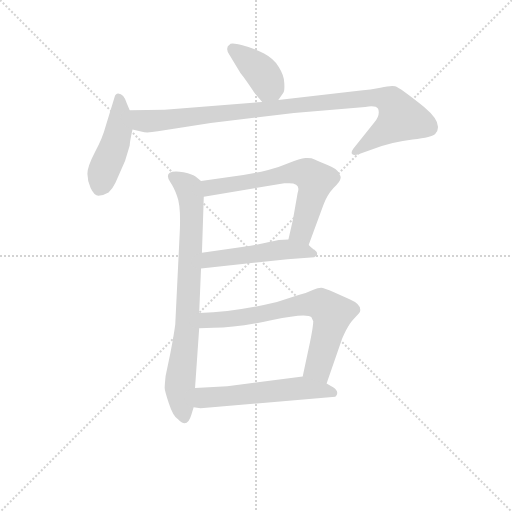
t = 0.00 s
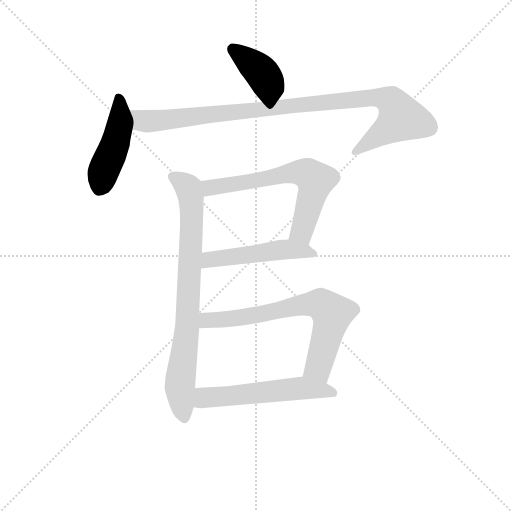
t = 1.29 s
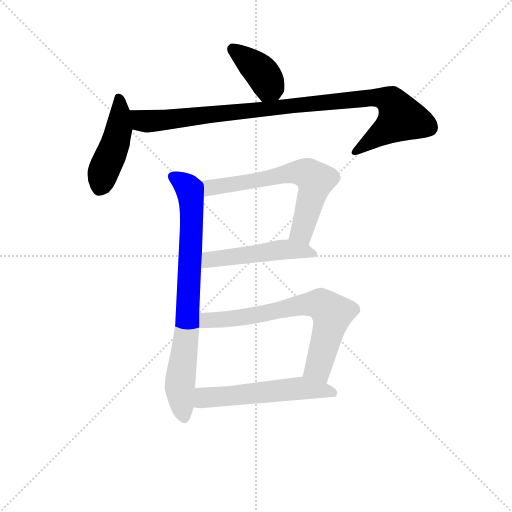
t = 2.59 s
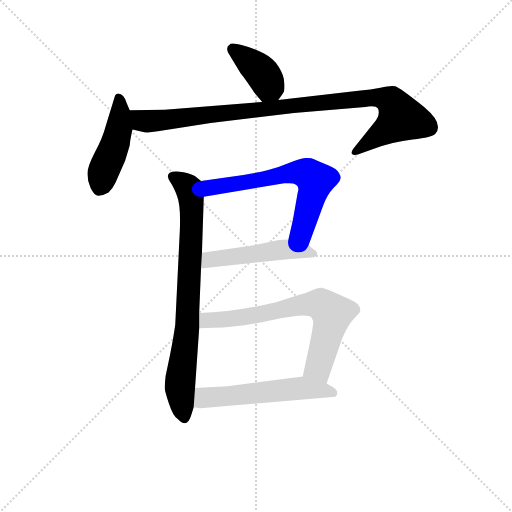
t = 3.88 s
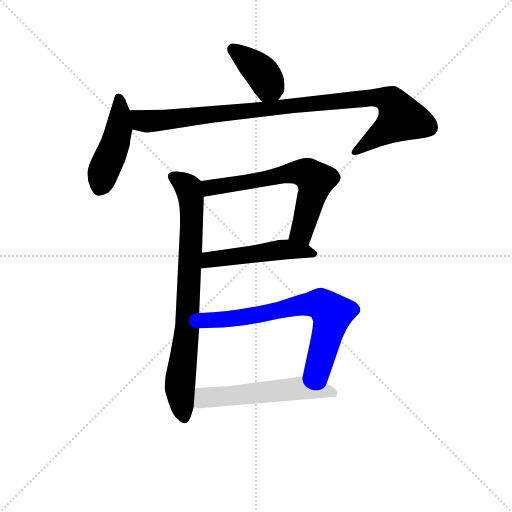
t = 5.17 s
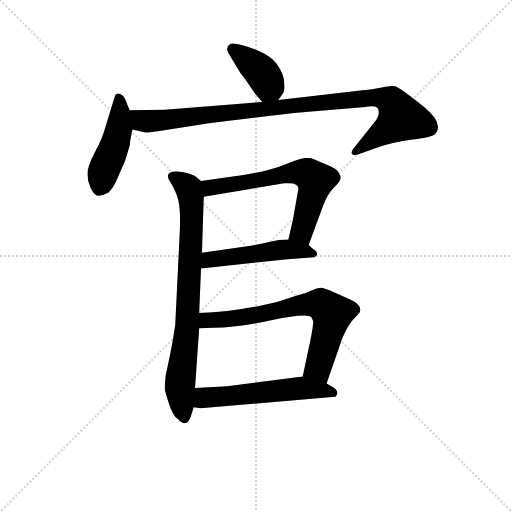
t = 6.46 s

The animated SVG that drew these frames (rendered in a browser with its animation timeline set to each time). Animation: 8 CSS @keyframes rules; one cycle of 6.46 s.

<svg version="1.1" viewBox="0 0 1024 1024" xmlns="http://www.w3.org/2000/svg">
  <g stroke="lightgray" stroke-dasharray="1,1" stroke-width="1" transform="scale(4, 4)">
    <line x1="0" y1="0" x2="256" y2="256"></line>
    <line x1="256" y1="0" x2="0" y2="256"></line>
    <line x1="128" y1="0" x2="128" y2="256"></line>
    <line x1="0" y1="128" x2="256" y2="128"></line>
  </g>
<g transform="scale(0.92, -0.92) translate(60, -900)">
   <style type="text/css">
    @keyframes keyframes0 {
      from {
       stroke: blue;
       stroke-dashoffset: 392;
       stroke-width: 128;
       }
       56% {
       animation-timing-function: step-end;
       stroke: blue;
       stroke-dashoffset: 0;
       stroke-width: 128;
       }
       to {
       stroke: black;
       stroke-width: 1024;
       }
       }
       #make-me-a-hanzi-animation-0 {
         animation: keyframes0 0.569010s both;
         animation-delay: 0.000000s;
         animation-timing-function: linear;
       }
    @keyframes keyframes1 {
      from {
       stroke: blue;
       stroke-dashoffset: 458;
       stroke-width: 128;
       }
       60% {
       animation-timing-function: step-end;
       stroke: blue;
       stroke-dashoffset: 0;
       stroke-width: 128;
       }
       to {
       stroke: black;
       stroke-width: 1024;
       }
       }
       #make-me-a-hanzi-animation-1 {
         animation: keyframes1 0.622721s both;
         animation-delay: 0.569010s;
         animation-timing-function: linear;
       }
    @keyframes keyframes2 {
      from {
       stroke: blue;
       stroke-dashoffset: 994;
       stroke-width: 128;
       }
       76% {
       animation-timing-function: step-end;
       stroke: blue;
       stroke-dashoffset: 0;
       stroke-width: 128;
       }
       to {
       stroke: black;
       stroke-width: 1024;
       }
       }
       #make-me-a-hanzi-animation-2 {
         animation: keyframes2 1.058919s both;
         animation-delay: 1.191732s;
         animation-timing-function: linear;
       }
    @keyframes keyframes3 {
      from {
       stroke: blue;
       stroke-dashoffset: 795;
       stroke-width: 128;
       }
       72% {
       animation-timing-function: step-end;
       stroke: blue;
       stroke-dashoffset: 0;
       stroke-width: 128;
       }
       to {
       stroke: black;
       stroke-width: 1024;
       }
       }
       #make-me-a-hanzi-animation-3 {
         animation: keyframes3 0.896973s both;
         animation-delay: 2.250651s;
         animation-timing-function: linear;
       }
    @keyframes keyframes4 {
      from {
       stroke: blue;
       stroke-dashoffset: 645;
       stroke-width: 128;
       }
       68% {
       animation-timing-function: step-end;
       stroke: blue;
       stroke-dashoffset: 0;
       stroke-width: 128;
       }
       to {
       stroke: black;
       stroke-width: 1024;
       }
       }
       #make-me-a-hanzi-animation-4 {
         animation: keyframes4 0.774902s both;
         animation-delay: 3.147624s;
         animation-timing-function: linear;
       }
    @keyframes keyframes5 {
      from {
       stroke: blue;
       stroke-dashoffset: 503;
       stroke-width: 128;
       }
       62% {
       animation-timing-function: step-end;
       stroke: blue;
       stroke-dashoffset: 0;
       stroke-width: 128;
       }
       to {
       stroke: black;
       stroke-width: 1024;
       }
       }
       #make-me-a-hanzi-animation-5 {
         animation: keyframes5 0.659342s both;
         animation-delay: 3.922526s;
         animation-timing-function: linear;
       }
    @keyframes keyframes6 {
      from {
       stroke: blue;
       stroke-dashoffset: 704;
       stroke-width: 128;
       }
       70% {
       animation-timing-function: step-end;
       stroke: blue;
       stroke-dashoffset: 0;
       stroke-width: 128;
       }
       to {
       stroke: black;
       stroke-width: 1024;
       }
       }
       #make-me-a-hanzi-animation-6 {
         animation: keyframes6 0.822917s both;
         animation-delay: 4.581868s;
         animation-timing-function: linear;
       }
    @keyframes keyframes7 {
      from {
       stroke: blue;
       stroke-dashoffset: 556;
       stroke-width: 128;
       }
       64% {
       animation-timing-function: step-end;
       stroke: blue;
       stroke-dashoffset: 0;
       stroke-width: 128;
       }
       to {
       stroke: black;
       stroke-width: 1024;
       }
       }
       #make-me-a-hanzi-animation-7 {
         animation: keyframes7 0.702474s both;
         animation-delay: 5.404785s;
         animation-timing-function: linear;
       }
</style>
<path d="M 493.0 698.5 L 510.0 678.5 C 528.0 657.5 528.0 657.5 545.0 682.5 L 556.0 698.5 Q 559.0 702.5 558.0 719.5 Q 558.0 735.5 546.0 754.5 Q 535.0 772.5 514.0 783.5 Q 494.0 794.5 467.0 801.5 Q 441.0 808.5 439.0 802.5 Q 434.0 800.5 434.0 794.5 Q 433.0 788.5 439.0 780.5 L 463.0 740.5 Q 465.0 739.5 493.0 698.5 Z" fill="lightgray"></path> 
<path d="M 222.0 660.5 L 216.0 674.5 Q 209.0 696.5 197.0 696.5 Q 191.0 696.5 189.0 688.5 L 170.0 626.5 Q 163.0 599.5 146.0 568.5 Q 130.0 537.5 130.0 522.5 Q 130.0 507.5 137.0 491.5 Q 145.0 474.5 154.0 474.5 Q 164.0 474.5 176.0 481.5 Q 186.0 491.5 191.0 502.5 L 212.0 550.5 L 222.0 583.5 Q 222.0 591.5 228.0 618.5 C 232.0 637.5 232.0 637.5 222.0 660.5 Z" fill="lightgray"></path> 
<path d="M 510.0 678.5 L 298.0 661.5 L 222.0 660.5 C 192.0 660.5 199.0 625.5 228.0 618.5 L 249.0 613.5 Q 259.0 610.5 283.0 614.5 L 398.0 632.5 L 579.0 654.5 L 734.0 667.5 Q 757.0 671.5 762.0 663.5 Q 767.0 649.5 754.0 634.5 L 708.0 576.5 Q 703.0 569.5 705.0 565.5 Q 707.0 560.5 724.0 566.5 L 753.0 576.5 Q 794.0 591.5 837.0 596.5 Q 880.0 601.5 886.0 608.5 Q 892.0 614.5 892.0 622.5 Q 894.0 640.5 862.0 667.5 Q 808.0 710.5 799.0 712.5 Q 790.0 714.5 767.0 709.5 Q 745.0 704.5 724.0 703.5 L 545.0 682.5 L 510.0 678.5 Z" fill="lightgray"></path> 
<path d="M 377.0 506.5 L 365.0 516.5 Q 360.0 520.5 339.0 525.5 Q 318.0 529.5 309.0 524.5 Q 300.0 518.5 311.0 502.5 Q 318.0 492.5 325.0 473.5 Q 333.0 454.5 331.0 400.5 L 321.0 194.5 Q 318.0 171.5 310.0 130.5 L 300.0 82.5 Q 298.0 62.5 298.0 56.5 Q 298.0 50.5 307.0 23.5 Q 316.0 -4.5 327.0 -11.5 Q 347.0 -32.5 356.0 -1.5 L 361.0 14.5 L 364.0 56.5 L 373.0 186.5 L 373.0 219.5 L 377.0 316.5 L 379.0 350.5 L 383.0 472.5 C 384.0 500.5 384.0 500.5 377.0 506.5 Z" fill="lightgray"></path> 
<path d="M 611.0 367.5 L 643.0 454.5 Q 651.0 476.5 665.0 491.5 Q 680.0 505.5 680.0 511.5 Q 682.0 515.5 677.0 523.5 Q 673.0 533.5 652.0 541.5 Q 632.0 549.5 624.0 553.5 Q 616.0 557.5 604.0 556.5 Q 592.0 555.5 568.0 545.5 Q 545.0 535.5 523.0 530.5 Q 487.0 521.5 446.0 516.5 L 377.0 506.5 C 347.0 502.5 353.0 467.5 383.0 472.5 L 558.0 501.5 L 566.0 501.5 Q 595.0 502.5 587.0 480.5 L 577.0 423.5 L 567.0 379.5 C 560.0 350.5 601.0 339.5 611.0 367.5 Z" fill="lightgray"></path> 
<path d="M 377.0 316.5 L 565.0 336.5 L 623.0 340.5 Q 636.0 347.5 623.0 357.5 L 622.0 357.5 Q 616.0 362.5 611.0 367.5 C 597.0 380.5 597.0 380.5 567.0 379.5 L 546.0 378.5 L 485.0 365.5 L 379.0 350.5 C 349.0 346.5 347.0 313.5 377.0 316.5 Z" fill="lightgray"></path> 
<path d="M 650.0 66.5 L 682.0 158.5 Q 683.0 163.5 692.0 181.5 Q 701.0 198.5 707.0 204.5 L 720.0 218.5 Q 724.0 222.5 723.0 227.5 Q 723.0 239.5 700.0 249.5 L 666.0 264.5 Q 644.0 274.5 638.0 274.5 Q 632.0 274.5 620.0 269.5 Q 608.0 263.5 589.0 258.5 L 542.0 243.5 Q 455.0 222.5 373.0 219.5 C 343.0 218.5 343.0 185.5 373.0 186.5 L 404.0 187.5 Q 457.0 187.5 532.0 204.5 Q 607.0 220.5 617.0 210.5 L 621.0 201.5 Q 621.0 190.5 614.0 156.5 L 598.0 81.5 C 592.0 52.5 640.0 38.5 650.0 66.5 Z" fill="lightgray"></path> 
<path d="M 361.0 14.5 L 376.0 12.5 L 669.0 37.5 Q 679.0 47.5 665.0 57.5 L 650.0 66.5 L 598.0 81.5 L 434.0 60.5 L 364.0 56.5 C 334.0 54.5 331.0 18.5 361.0 14.5 Z" fill="lightgray"></path> 
      <clipPath id="make-me-a-hanzi-clip-0">
      <path d="M 493.0 698.5 L 510.0 678.5 C 528.0 657.5 528.0 657.5 545.0 682.5 L 556.0 698.5 Q 559.0 702.5 558.0 719.5 Q 558.0 735.5 546.0 754.5 Q 535.0 772.5 514.0 783.5 Q 494.0 794.5 467.0 801.5 Q 441.0 808.5 439.0 802.5 Q 434.0 800.5 434.0 794.5 Q 433.0 788.5 439.0 780.5 L 463.0 740.5 Q 465.0 739.5 493.0 698.5 Z" fill="lightgray"></path>
      </clipPath>
      <path clip-path="url(#make-me-a-hanzi-clip-0)" d="M 447.0 791.5 L 512.0 737.5 L 524.0 712.5 L 514.0 690.5 " fill="none" id="make-me-a-hanzi-animation-0" stroke-dasharray="264 528" stroke-linecap="round"></path>

      <clipPath id="make-me-a-hanzi-clip-1">
      <path d="M 222.0 660.5 L 216.0 674.5 Q 209.0 696.5 197.0 696.5 Q 191.0 696.5 189.0 688.5 L 170.0 626.5 Q 163.0 599.5 146.0 568.5 Q 130.0 537.5 130.0 522.5 Q 130.0 507.5 137.0 491.5 Q 145.0 474.5 154.0 474.5 Q 164.0 474.5 176.0 481.5 Q 186.0 491.5 191.0 502.5 L 212.0 550.5 L 222.0 583.5 Q 222.0 591.5 228.0 618.5 C 232.0 637.5 232.0 637.5 222.0 660.5 Z" fill="lightgray"></path>
      </clipPath>
      <path clip-path="url(#make-me-a-hanzi-clip-1)" d="M 199.0 686.5 L 198.0 616.5 L 157.0 491.5 " fill="none" id="make-me-a-hanzi-animation-1" stroke-dasharray="330 660" stroke-linecap="round"></path>

      <clipPath id="make-me-a-hanzi-clip-2">
      <path d="M 510.0 678.5 L 298.0 661.5 L 222.0 660.5 C 192.0 660.5 199.0 625.5 228.0 618.5 L 249.0 613.5 Q 259.0 610.5 283.0 614.5 L 398.0 632.5 L 579.0 654.5 L 734.0 667.5 Q 757.0 671.5 762.0 663.5 Q 767.0 649.5 754.0 634.5 L 708.0 576.5 Q 703.0 569.5 705.0 565.5 Q 707.0 560.5 724.0 566.5 L 753.0 576.5 Q 794.0 591.5 837.0 596.5 Q 880.0 601.5 886.0 608.5 Q 892.0 614.5 892.0 622.5 Q 894.0 640.5 862.0 667.5 Q 808.0 710.5 799.0 712.5 Q 790.0 714.5 767.0 709.5 Q 745.0 704.5 724.0 703.5 L 545.0 682.5 L 510.0 678.5 Z" fill="lightgray"></path>
      </clipPath>
      <path clip-path="url(#make-me-a-hanzi-clip-2)" d="M 230.0 654.5 L 249.0 637.5 L 287.0 637.5 L 719.0 685.5 L 764.0 687.5 L 791.0 679.5 L 812.0 643.5 L 710.0 570.5 " fill="none" id="make-me-a-hanzi-animation-2" stroke-dasharray="866 1732" stroke-linecap="round"></path>

      <clipPath id="make-me-a-hanzi-clip-3">
      <path d="M 377.0 506.5 L 365.0 516.5 Q 360.0 520.5 339.0 525.5 Q 318.0 529.5 309.0 524.5 Q 300.0 518.5 311.0 502.5 Q 318.0 492.5 325.0 473.5 Q 333.0 454.5 331.0 400.5 L 321.0 194.5 Q 318.0 171.5 310.0 130.5 L 300.0 82.5 Q 298.0 62.5 298.0 56.5 Q 298.0 50.5 307.0 23.5 Q 316.0 -4.5 327.0 -11.5 Q 347.0 -32.5 356.0 -1.5 L 361.0 14.5 L 364.0 56.5 L 373.0 186.5 L 373.0 219.5 L 377.0 316.5 L 379.0 350.5 L 383.0 472.5 C 384.0 500.5 384.0 500.5 377.0 506.5 Z" fill="lightgray"></path>
      </clipPath>
      <path clip-path="url(#make-me-a-hanzi-clip-3)" d="M 317.0 515.5 L 350.0 490.5 L 357.0 435.5 L 347.0 192.5 L 331.0 58.5 L 341.0 -4.5 " fill="none" id="make-me-a-hanzi-animation-3" stroke-dasharray="667 1334" stroke-linecap="round"></path>

      <clipPath id="make-me-a-hanzi-clip-4">
      <path d="M 611.0 367.5 L 643.0 454.5 Q 651.0 476.5 665.0 491.5 Q 680.0 505.5 680.0 511.5 Q 682.0 515.5 677.0 523.5 Q 673.0 533.5 652.0 541.5 Q 632.0 549.5 624.0 553.5 Q 616.0 557.5 604.0 556.5 Q 592.0 555.5 568.0 545.5 Q 545.0 535.5 523.0 530.5 Q 487.0 521.5 446.0 516.5 L 377.0 506.5 C 347.0 502.5 353.0 467.5 383.0 472.5 L 558.0 501.5 L 566.0 501.5 Q 595.0 502.5 587.0 480.5 L 577.0 423.5 L 567.0 379.5 C 560.0 350.5 601.0 339.5 611.0 367.5 Z" fill="lightgray"></path>
      </clipPath>
      <path clip-path="url(#make-me-a-hanzi-clip-4)" d="M 385.0 502.5 L 402.0 492.5 L 568.0 523.5 L 609.0 522.5 L 625.0 508.5 L 618.0 473.5 L 595.0 396.5 L 576.0 385.5 " fill="none" id="make-me-a-hanzi-animation-4" stroke-dasharray="517 1034" stroke-linecap="round"></path>

      <clipPath id="make-me-a-hanzi-clip-5">
      <path d="M 377.0 316.5 L 565.0 336.5 L 623.0 340.5 Q 636.0 347.5 623.0 357.5 L 622.0 357.5 Q 616.0 362.5 611.0 367.5 C 597.0 380.5 597.0 380.5 567.0 379.5 L 546.0 378.5 L 485.0 365.5 L 379.0 350.5 C 349.0 346.5 347.0 313.5 377.0 316.5 Z" fill="lightgray"></path>
      </clipPath>
      <path clip-path="url(#make-me-a-hanzi-clip-5)" d="M 384.0 321.5 L 391.0 332.5 L 404.0 337.5 L 543.0 356.5 L 623.0 350.5 " fill="none" id="make-me-a-hanzi-animation-5" stroke-dasharray="375 750" stroke-linecap="round"></path>

      <clipPath id="make-me-a-hanzi-clip-6">
      <path d="M 650.0 66.5 L 682.0 158.5 Q 683.0 163.5 692.0 181.5 Q 701.0 198.5 707.0 204.5 L 720.0 218.5 Q 724.0 222.5 723.0 227.5 Q 723.0 239.5 700.0 249.5 L 666.0 264.5 Q 644.0 274.5 638.0 274.5 Q 632.0 274.5 620.0 269.5 Q 608.0 263.5 589.0 258.5 L 542.0 243.5 Q 455.0 222.5 373.0 219.5 C 343.0 218.5 343.0 185.5 373.0 186.5 L 404.0 187.5 Q 457.0 187.5 532.0 204.5 Q 607.0 220.5 617.0 210.5 L 621.0 201.5 Q 621.0 190.5 614.0 156.5 L 598.0 81.5 C 592.0 52.5 640.0 38.5 650.0 66.5 Z" fill="lightgray"></path>
      </clipPath>
      <path clip-path="url(#make-me-a-hanzi-clip-6)" d="M 381.0 192.5 L 389.0 203.5 L 434.0 205.5 L 601.0 238.5 L 637.0 239.5 L 662.0 218.5 L 632.0 101.5 L 646.0 75.5 " fill="none" id="make-me-a-hanzi-animation-6" stroke-dasharray="576 1152" stroke-linecap="round"></path>

      <clipPath id="make-me-a-hanzi-clip-7">
      <path d="M 361.0 14.5 L 376.0 12.5 L 669.0 37.5 Q 679.0 47.5 665.0 57.5 L 650.0 66.5 L 598.0 81.5 L 434.0 60.5 L 364.0 56.5 C 334.0 54.5 331.0 18.5 361.0 14.5 Z" fill="lightgray"></path>
      </clipPath>
      <path clip-path="url(#make-me-a-hanzi-clip-7)" d="M 369.0 20.5 L 385.0 35.5 L 594.0 56.5 L 661.0 46.5 " fill="none" id="make-me-a-hanzi-animation-7" stroke-dasharray="428 856" stroke-linecap="round"></path>

</g>
</svg>
